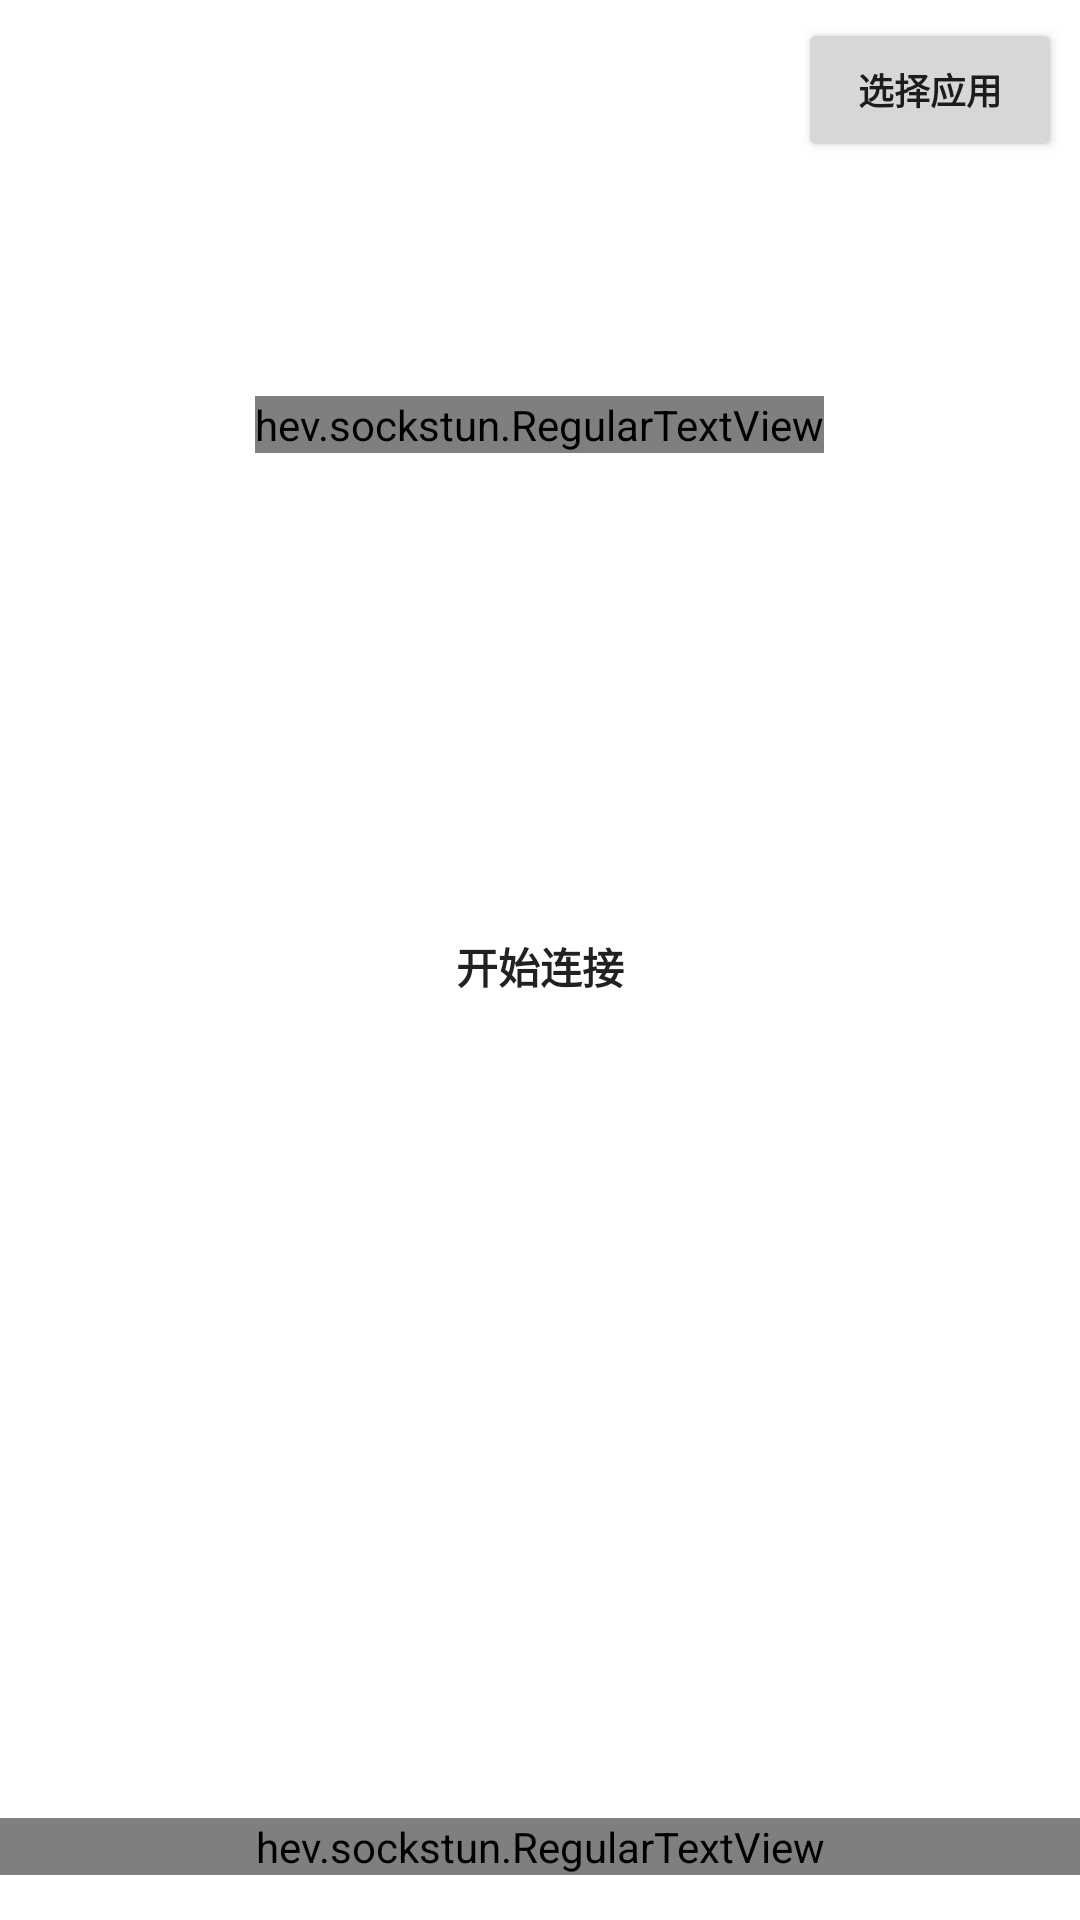

Reconstruct the res/layout file that produces this screen, plus the resources it refers to.
<!-- AndroidManifest.xml: application theme AppTheme -->
<!-- res/layout/main.xml -->
<?xml version="1.0" encoding="utf-8"?>
<RelativeLayout xmlns:android="http://schemas.android.com/apk/res/android"
	android:orientation="vertical"
	android:layout_width="fill_parent"
	android:layout_height="fill_parent">

	<Button
		android:id="@+id/apps"
		android:layout_width="wrap_content"
		android:layout_height="wrap_content"
		android:fontFamily="sans-serif-black"
		android:text="@string/apps"
		android:textSize="12sp"
		android:layout_alignParentEnd="true"
		android:layout_marginEnd="6dp"
		android:layout_marginTop="6dp"/>
	<LinearLayout
		android:orientation="vertical"
		android:layout_width="fill_parent"
		android:layout_height="fill_parent"
		android:padding="2dp"
		android:visibility="invisible">
		<TextView
			android:layout_width="wrap_content"
			android:layout_height="wrap_content"
			android:layout_alignParentLeft="true"
			android:text="@string/socks_addr"
			android:singleLine="true"/>
		<EditText
			android:id="@+id/socks_addr"
			android:layout_width="fill_parent"
			android:layout_height="wrap_content"
			android:singleLine="true"/>
		<TextView
			android:layout_width="wrap_content"
			android:layout_height="wrap_content"
			android:layout_alignParentLeft="true"
			android:text="@string/socks_port"
			android:singleLine="true"/>
		<EditText
			android:id="@+id/socks_port"
			android:layout_width="fill_parent"
			android:layout_height="wrap_content"
			android:singleLine="true"
			android:inputType="number"/>
		<TextView
			android:layout_width="wrap_content"
			android:layout_height="wrap_content"
			android:layout_alignParentLeft="true"
			android:text="@string/socks_user"
			android:singleLine="true"/>
		<EditText
			android:id="@+id/socks_user"
			android:layout_width="fill_parent"
			android:layout_height="wrap_content"
			android:singleLine="true"/>
		<TextView
			android:layout_width="wrap_content"
			android:layout_height="wrap_content"
			android:layout_alignParentLeft="true"
			android:text="@string/socks_pass"
			android:singleLine="true"/>
		<EditText
			android:id="@+id/socks_pass"
			android:layout_width="fill_parent"
			android:layout_height="wrap_content"
			android:singleLine="true"
			android:inputType="textPassword"/>
		<TextView
			android:layout_width="wrap_content"
			android:layout_height="wrap_content"
			android:layout_alignParentLeft="true"
			android:text="@string/dns_ipv4"
			android:singleLine="true"/>
		<EditText
			android:id="@+id/dns_ipv4"
			android:layout_width="fill_parent"
			android:layout_height="wrap_content"
			android:singleLine="true"
			android:digits="0123456789."/>
		<TextView
			android:layout_width="wrap_content"
			android:layout_height="wrap_content"
			android:layout_alignParentLeft="true"
			android:text="@string/dns_ipv6"
			android:singleLine="true"/>
		<EditText
			android:id="@+id/dns_ipv6"
			android:layout_width="fill_parent"
			android:layout_height="wrap_content"
			android:singleLine="true"
			android:digits="0123456789abcdef:"/>
		<CheckBox
			android:id="@+id/udp_in_tcp"
			android:layout_width="fill_parent"
			android:layout_height="wrap_content"
			android:layout_weight="1"
			android:text="@string/udp_in_tcp"/>
	</LinearLayout>

	<LinearLayout
		android:orientation="vertical"
		android:layout_width="match_parent"
		android:layout_height="wrap_content"
		android:padding="2dp"
		android:gravity="center"
		android:layout_marginTop="50dp">
		<RelativeLayout
			android:id="@+id/rl_contain"
			android:layout_width="wrap_content"
			android:layout_height="150dp"
			android:gravity="center"
			>
			<ImageView
				android:id="@+id/imageView"
				android:layout_width="42dp"
				android:layout_height="30dp"
				android:background="@mipmap/icon"
				android:layout_centerInParent="true"
				/>

			<hev.sockstun.RegularTextView
				android:id="@+id/statusTextView"
				android:layout_width="wrap_content"
				android:layout_height="wrap_content"
				android:text="鸡毛信"
				android:textSize="40sp"
				android:layout_marginTop="50dp"/>
		</RelativeLayout>

		<LinearLayout
			android:orientation="horizontal"
			android:layout_width="fill_parent"
			android:layout_height="fill_parent"
			android:visibility="invisible">
			<CheckBox
				android:id="@+id/ipv4"
				android:layout_width="fill_parent"
				android:layout_height="wrap_content"
				android:layout_weight="1"
				android:text="@string/ipv4"/>
			<CheckBox
				android:id="@+id/ipv6"
				android:layout_width="fill_parent"
				android:layout_height="wrap_content"
				android:layout_weight="1"
				android:text="@string/ipv6"/>
			<CheckBox
				android:id="@+id/global"
				android:layout_width="fill_parent"
				android:layout_height="wrap_content"
				android:layout_weight="1"
				android:visibility="invisible"
				android:text="@string/global"/>
		</LinearLayout>
		<LinearLayout
			android:orientation="vertical"
			android:layout_width="fill_parent"
			android:layout_height="fill_parent"
			android:gravity="center">
			<Button
				android:id="@+id/save"
				android:layout_width="fill_parent"
				android:layout_height="wrap_content"
				android:layout_weight="1"
				android:text="@string/save"
				android:visibility="invisible"/>

			<Button
				android:id="@+id/control"
				android:layout_width="fill_parent"
				android:layout_height="wrap_content"
				android:layout_weight="1"
				android:background="@drawable/button_select_background"
				android:fontFamily="sans-serif-black"
				android:text="@string/control_enable" />
			<TextView
				android:id="@+id/timerTitle"
				android:layout_width="wrap_content"
				android:layout_height="wrap_content"
				android:fontFamily="monospace"
				android:text="接入时间"
				android:textColor="#4DA0E8"
				android:textSize="18sp"
				android:visibility="gone"
				android:layout_marginTop="20dp"
				/>

			<TextView
				android:id="@+id/timerTextView"
				android:layout_width="wrap_content"
				android:layout_height="wrap_content"
				android:fontFamily="monospace"
				android:text="00:00:00"
				android:visibility="gone"
				android:textColor="@color/white"
				android:textSize="18sp"
				android:layout_marginTop="20dp"/>
		</LinearLayout>
	</LinearLayout>
	<hev.sockstun.RegularTextView
		android:id="@+id/rt_view"
		android:layout_width="match_parent"
		android:layout_height="wrap_content"
		android:text="中国网安创新中心"
		android:layout_alignParentBottom="true"
		android:gravity="center"
		android:textSize="15sp"
		android:layout_marginBottom="15dp"/>
</RelativeLayout>
<!-- resources referenced by this layout -->
<resources>
  <color name="white">#FFFFFFFF</color>
  <string name="apps">选择应用</string>
  <string name="control_enable">开始连接</string>
  <string name="dns_ipv4">DNS IPv4:</string>
  <string name="dns_ipv6">DNS IPv6:</string>
  <string name="global">Global</string>
  <string name="ipv4">IPv4</string>
  <string name="ipv6">IPv6</string>
  <string name="save">保存</string>
  <string name="socks_addr">Socks Address:</string>
  <string name="socks_pass">Socks Password:</string>
  <string name="socks_port">Socks Port:</string>
  <string name="socks_user">Socks Username:</string>
  <string name="udp_in_tcp">UDP relay over TCP</string>
</resources>
